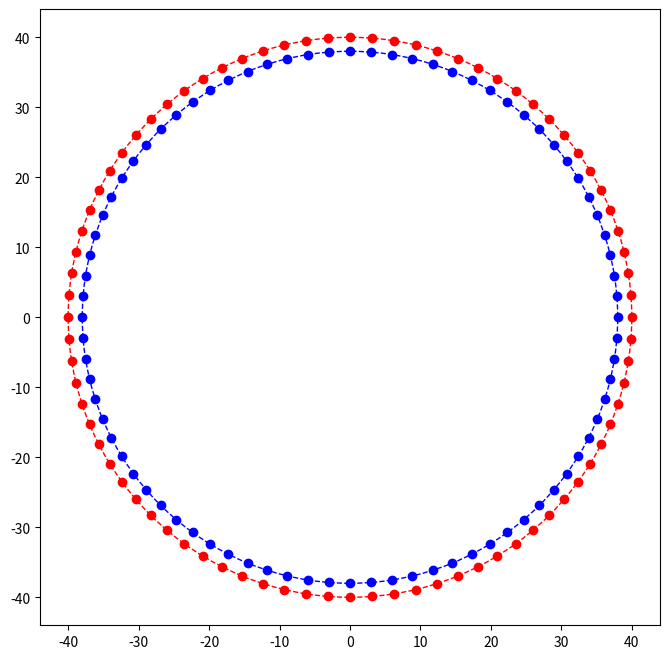
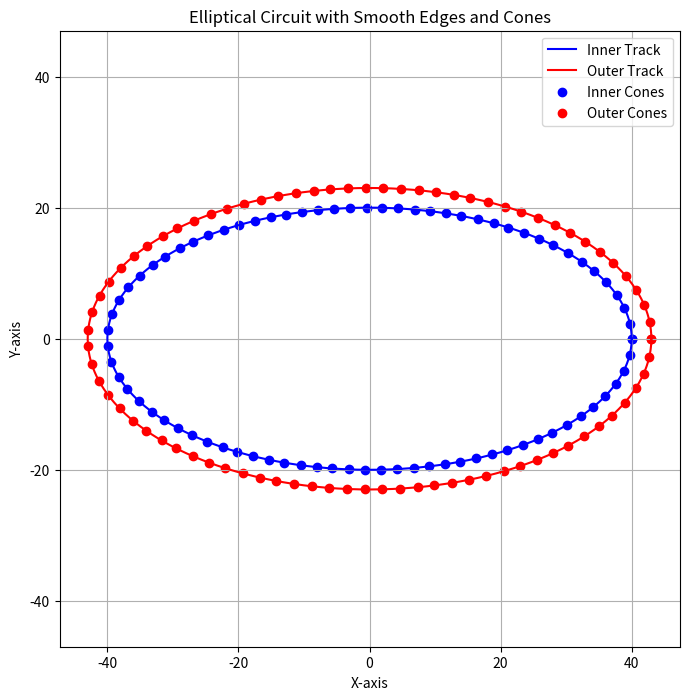

Write Python code to recreate these figures, in order.
import numpy as np
import matplotlib.pyplot as plt

# Define the two circles
circle1_center = (0, 0)
circle1_radius = 38
circle2_center = (0, 0)
circle2_radius = 40

# Number of cones
num_cones = 80

# Calculate points on the circumference of circle 1
theta = np.linspace(0, 2 * np.pi, num_cones, endpoint=False)
circle1_points = np.array([(circle1_center[0] + circle1_radius * np.cos(t), 
                   circle1_center[1] + circle1_radius * np.sin(t)) for t in theta])

# Calculate points on the circumference of circle 2
circle2_points = np.array([(circle2_center[0] + circle2_radius * np.cos(t), 
                   circle2_center[1] + circle2_radius * np.sin(t)) for t in theta])


print(circle2_points.tolist())
print(circle1_points.tolist())

# Plot the circles and the cones
plt.figure(figsize=(8, 8))
circle1 = plt.Circle(circle1_center, circle1_radius, color='blue', fill=False, linestyle='--')
circle2 = plt.Circle(circle2_center, circle2_radius, color='red', fill=False, linestyle='--')
plt.gca().add_artist(circle1)
plt.gca().add_artist(circle2)

# Plot cones
for point in circle1_points:
    plt.plot(point[0], point[1], 'bo')  # Blue cones for circle 1

for point in circle2_points:
    plt.plot(point[0], point[1], 'ro')  # Red cones for circle 2





import numpy as np
import matplotlib.pyplot as plt
from scipy.interpolate import splprep, splev

def create_ellipse(a, b, center=(0, 0), num_points=100):
    angles = np.linspace(0, 2 * np.pi, num_points)
    x = center[0] + a * np.cos(angles)
    y = center[1] + b * np.sin(angles)
    return x, y

def smooth_path(x, y, num_points=1000):
    tck, u = splprep([x, y], s=0, per=True)
    unew = np.linspace(0, 1, num_points)
    smooth_path = splev(unew, tck)
    return smooth_path[0], smooth_path[1]

def place_cones(x, y, num_cones):
    indices = np.linspace(0, len(x) - 1, num_cones).astype(int)
    cone_x = x[indices]
    cone_y = y[indices]
    return cone_x, cone_y

# Parameters
a_inner = 40  # Semi-major axis for inner ellipse
b_inner = 20   # Semi-minor axis for inner ellipse
a_outer = 43  # Semi-major axis for outer ellipse
b_outer = 23   # Semi-minor axis for outer ellipse
center = (0, 0)
num_cones = 80  # Total number of cones

# Create ellipse coordinates
inner_x, inner_y = create_ellipse(a_inner, b_inner, center)
outer_x, outer_y = create_ellipse(a_outer, b_outer, center)

# Smooth the ellipse path
smooth_inner_x, smooth_inner_y = smooth_path(inner_x, inner_y)
smooth_outer_x, smooth_outer_y = smooth_path(outer_x, outer_y)

# Place cones
inner_cone_x, inner_cone_y = place_cones(smooth_inner_x, smooth_inner_y, num_cones)
outer_cone_x, outer_cone_y = place_cones(smooth_outer_x, smooth_outer_y, num_cones)

# Plot the elliptical circuit with smooth edges
plt.figure(figsize=(8, 8))
plt.plot(smooth_inner_x, smooth_inner_y, 'b-', label='Inner Track')
plt.plot(smooth_outer_x, smooth_outer_y, 'r-', label='Outer Track')

# Adding inner and outer cones
plt.scatter(inner_cone_x, inner_cone_y, c='blue', marker='o', label='Inner Cones')
plt.scatter(outer_cone_x, outer_cone_y, c='red', marker='o', label='Outer Cones')

# Set equal scaling and add labels
plt.axis('equal')
plt.title('Elliptical Circuit with Smooth Edges and Cones')
plt.xlabel('X-axis')
plt.ylabel('Y-axis')
plt.legend()
plt.grid(True)

# Show plot
plt.show()
